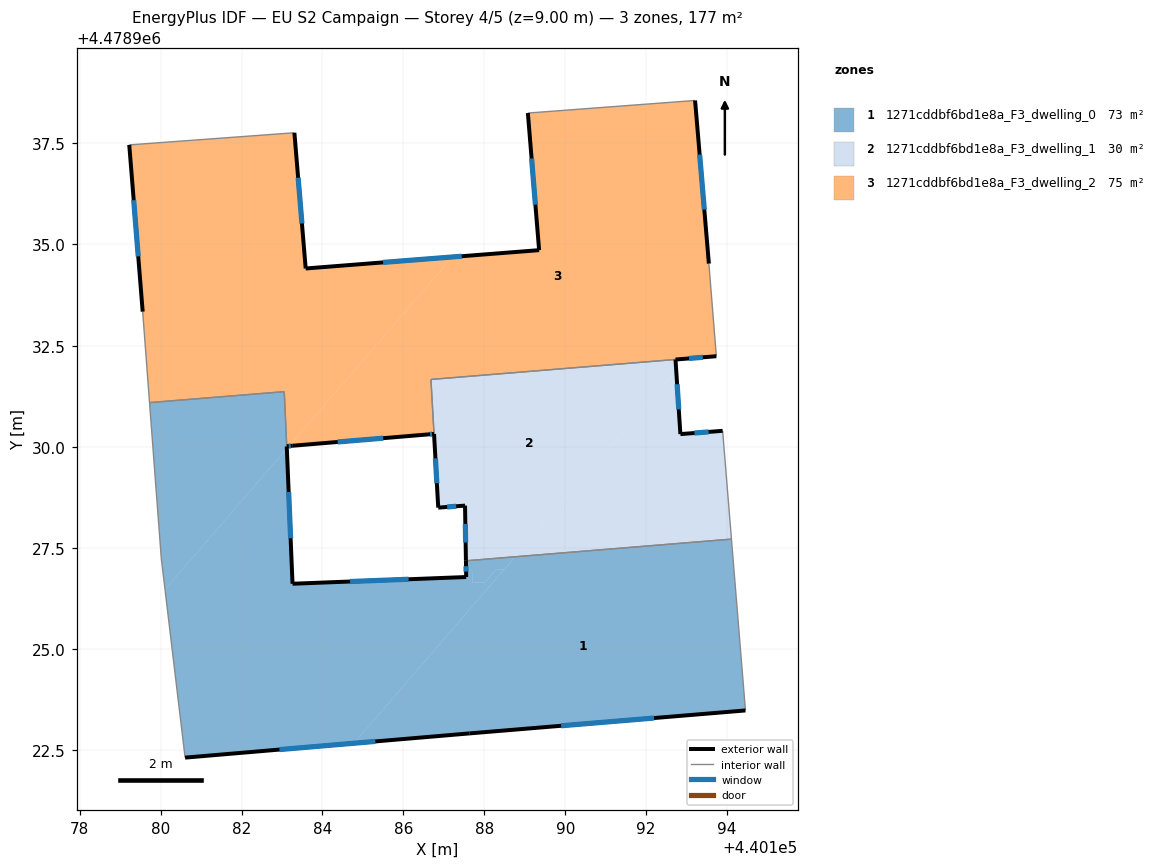
=== STOREY PLAN SPEC (per zone: floor XY polygon, exterior-wall plan segments, windows/doors) ===
zone 1: 1271cddbf6bd1e8a_F3_dwelling_0  (73.0 m²)
  floor: (440194.11, 4478927.72) (440194.45, 4478923.49) (440187.64, 4478922.92) (440184.78, 4478922.67) (440188.76, 4478927.28)
  floor: (440188.76, 4478927.28) (440188.49, 4478926.97) (440188.28, 4478926.96) (440188.02, 4478926.65) (440187.70, 4478926.64) (440187.70, 4478926.94) (440187.55, 4478926.93) (440187.55, 4478927.18)
  floor: (440188.49, 4478926.97) (440184.78, 4478922.67) (440180.61, 4478922.32) (440180.11, 4478926.47) (440183.12, 4478929.96) (440183.26, 4478926.62) (440187.55, 4478926.78) (440187.55, 4478926.93) (440187.70, 4478926.94) (440187.70, 4478926.64) (440188.02, 4478926.65) (440188.28, 4478926.96)
  floor: (440183.06, 4478931.36) (440183.11, 4478930.01) (440183.12, 4478929.99) (440183.12, 4478929.96) (440180.11, 4478926.47) (440180.02, 4478927.24) (440179.73, 4478931.09)
  exterior wall: (440187.64, 4478922.92) – (440194.45, 4478923.49)  [6.8 m]
    window: (440189.90, 4478923.11) – (440192.20, 4478923.30)  [2.3 m²]
  exterior wall: (440180.61, 4478922.32) – (440187.64, 4478922.92)  [7.1 m]
    window: (440182.94, 4478922.52) – (440185.31, 4478922.72)  [2.4 m²]
  exterior wall: (440183.26, 4478926.62) – (440183.12, 4478930.01)  [3.4 m]
    window: (440183.21, 4478927.74) – (440183.17, 4478928.88)  [1.2 m²]
  exterior wall: (440187.55, 4478926.78) – (440183.26, 4478926.62)  [4.3 m]
    window: (440186.13, 4478926.73) – (440184.68, 4478926.67)  [1.5 m²]
  exterior wall: (440187.55, 4478927.18) – (440187.55, 4478926.78)  [0.4 m]
    window: (440187.55, 4478927.05) – (440187.55, 4478926.91)  [0.1 m²]
  interior walls: 6
zone 2: 1271cddbf6bd1e8a_F3_dwelling_1  (29.6 m²)
  floor: (440192.74, 4478931.89) (440192.85, 4478930.31) (440193.89, 4478930.39) (440194.11, 4478927.72) (440188.76, 4478927.28)
  floor: (440192.73, 4478932.16) (440192.74, 4478931.89) (440188.76, 4478927.28) (440187.55, 4478927.18) (440187.52, 4478928.55) (440186.86, 4478928.50) (440186.68, 4478931.66)
  exterior wall: (440187.52, 4478928.55) – (440187.55, 4478927.18)  [1.4 m]
    window: (440187.53, 4478928.09) – (440187.54, 4478927.64)  [0.5 m²]
  exterior wall: (440186.86, 4478928.50) – (440187.52, 4478928.55)  [0.7 m]
    window: (440187.08, 4478928.51) – (440187.30, 4478928.53)  [0.2 m²]
  exterior wall: (440192.85, 4478930.31) – (440192.72, 4478932.16)  [1.8 m]
    window: (440192.81, 4478930.93) – (440192.77, 4478931.55)  [0.6 m²]
  exterior wall: (440193.89, 4478930.39) – (440192.85, 4478930.31)  [1.0 m]
    window: (440193.54, 4478930.37) – (440193.19, 4478930.34)  [0.4 m²]
  exterior wall: (440186.76, 4478930.32) – (440186.86, 4478928.50)  [1.8 m]
    window: (440186.79, 4478929.71) – (440186.83, 4478929.10)  [0.6 m²]
  interior walls: 4
zone 3: 1271cddbf6bd1e8a_F3_dwelling_2  (74.7 m²)
  floor: (440193.21, 4478938.56) (440193.55, 4478934.53) (440193.73, 4478932.24) (440186.69, 4478931.67) (440186.76, 4478930.32) (440186.61, 4478930.31) (440183.27, 4478930.03) (440183.19, 4478930.02) (440183.17, 4478930.02) (440187.21, 4478934.69) (440189.35, 4478934.86) (440189.08, 4478938.25)
  floor: (440187.21, 4478934.69) (440183.17, 4478930.02) (440183.12, 4478930.01) (440183.06, 4478931.36) (440179.73, 4478931.09) (440179.56, 4478933.34) (440179.23, 4478937.46) (440183.31, 4478937.76) (440183.59, 4478934.41)
  exterior wall: (440179.23, 4478937.46) – (440179.56, 4478933.34)  [4.1 m]
    window: (440179.34, 4478936.10) – (440179.45, 4478934.71)  [1.4 m²]
  exterior wall: (440183.59, 4478934.41) – (440183.31, 4478937.76)  [3.4 m]
    window: (440183.49, 4478935.52) – (440183.40, 4478936.65)  [1.1 m²]
  exterior wall: (440189.35, 4478934.86) – (440183.59, 4478934.41)  [5.8 m]
    window: (440187.44, 4478934.71) – (440185.50, 4478934.56)  [2.0 m²]
  exterior wall: (440189.08, 4478938.25) – (440189.35, 4478934.86)  [3.4 m]
    window: (440189.17, 4478937.12) – (440189.26, 4478935.98)  [1.2 m²]
  exterior wall: (440193.55, 4478934.53) – (440193.21, 4478938.56)  [4.0 m]
    window: (440193.44, 4478935.86) – (440193.32, 4478937.22)  [1.4 m²]
  exterior wall: (440186.61, 4478930.31) – (440186.76, 4478930.32)  [0.1 m]
    window: (440186.66, 4478930.31) – (440186.71, 4478930.31)  [0.1 m²]
  exterior wall: (440183.27, 4478930.03) – (440186.61, 4478930.31)  [3.4 m]
    window: (440184.38, 4478930.12) – (440185.50, 4478930.21)  [1.1 m²]
  exterior wall: (440183.12, 4478930.01) – (440183.27, 4478930.03)  [0.2 m]
    window: (440183.17, 4478930.02) – (440183.22, 4478930.02)  [0.1 m²]
  exterior wall: (440192.73, 4478932.16) – (440193.73, 4478932.24)  [1.0 m]
    window: (440193.06, 4478932.18) – (440193.40, 4478932.21)  [0.3 m²]
  interior walls: 8

=== DERIVED (storey summary) ===
Building: EU S2 Campaign
Storey: 4 of 5  (floor level z = 9.00 m)
Storey gross floor area: 177.3 m²
Zones on this storey: 3
  - 1271cddbf6bd1e8a_F3_dwelling_0: floor 73.0 m²; exterior wall 22.0 m (66.0 m²); 5 window(s) 7.5 m²; WWR 11.4%
  - 1271cddbf6bd1e8a_F3_dwelling_1: floor 29.6 m²; exterior wall 6.7 m (20.2 m²); 5 window(s) 2.3 m²; WWR 11.4%
  - 1271cddbf6bd1e8a_F3_dwelling_2: floor 74.7 m²; exterior wall 25.4 m (76.2 m²); 9 window(s) 8.7 m²; WWR 11.4%
Zone adjacency (shared interzone walls):
  - 1271cddbf6bd1e8a_F3_dwelling_0 ↔ 1271cddbf6bd1e8a_F3_dwelling_1
  - 1271cddbf6bd1e8a_F3_dwelling_0 ↔ 1271cddbf6bd1e8a_F3_dwelling_2
  - 1271cddbf6bd1e8a_F3_dwelling_1 ↔ 1271cddbf6bd1e8a_F3_dwelling_2